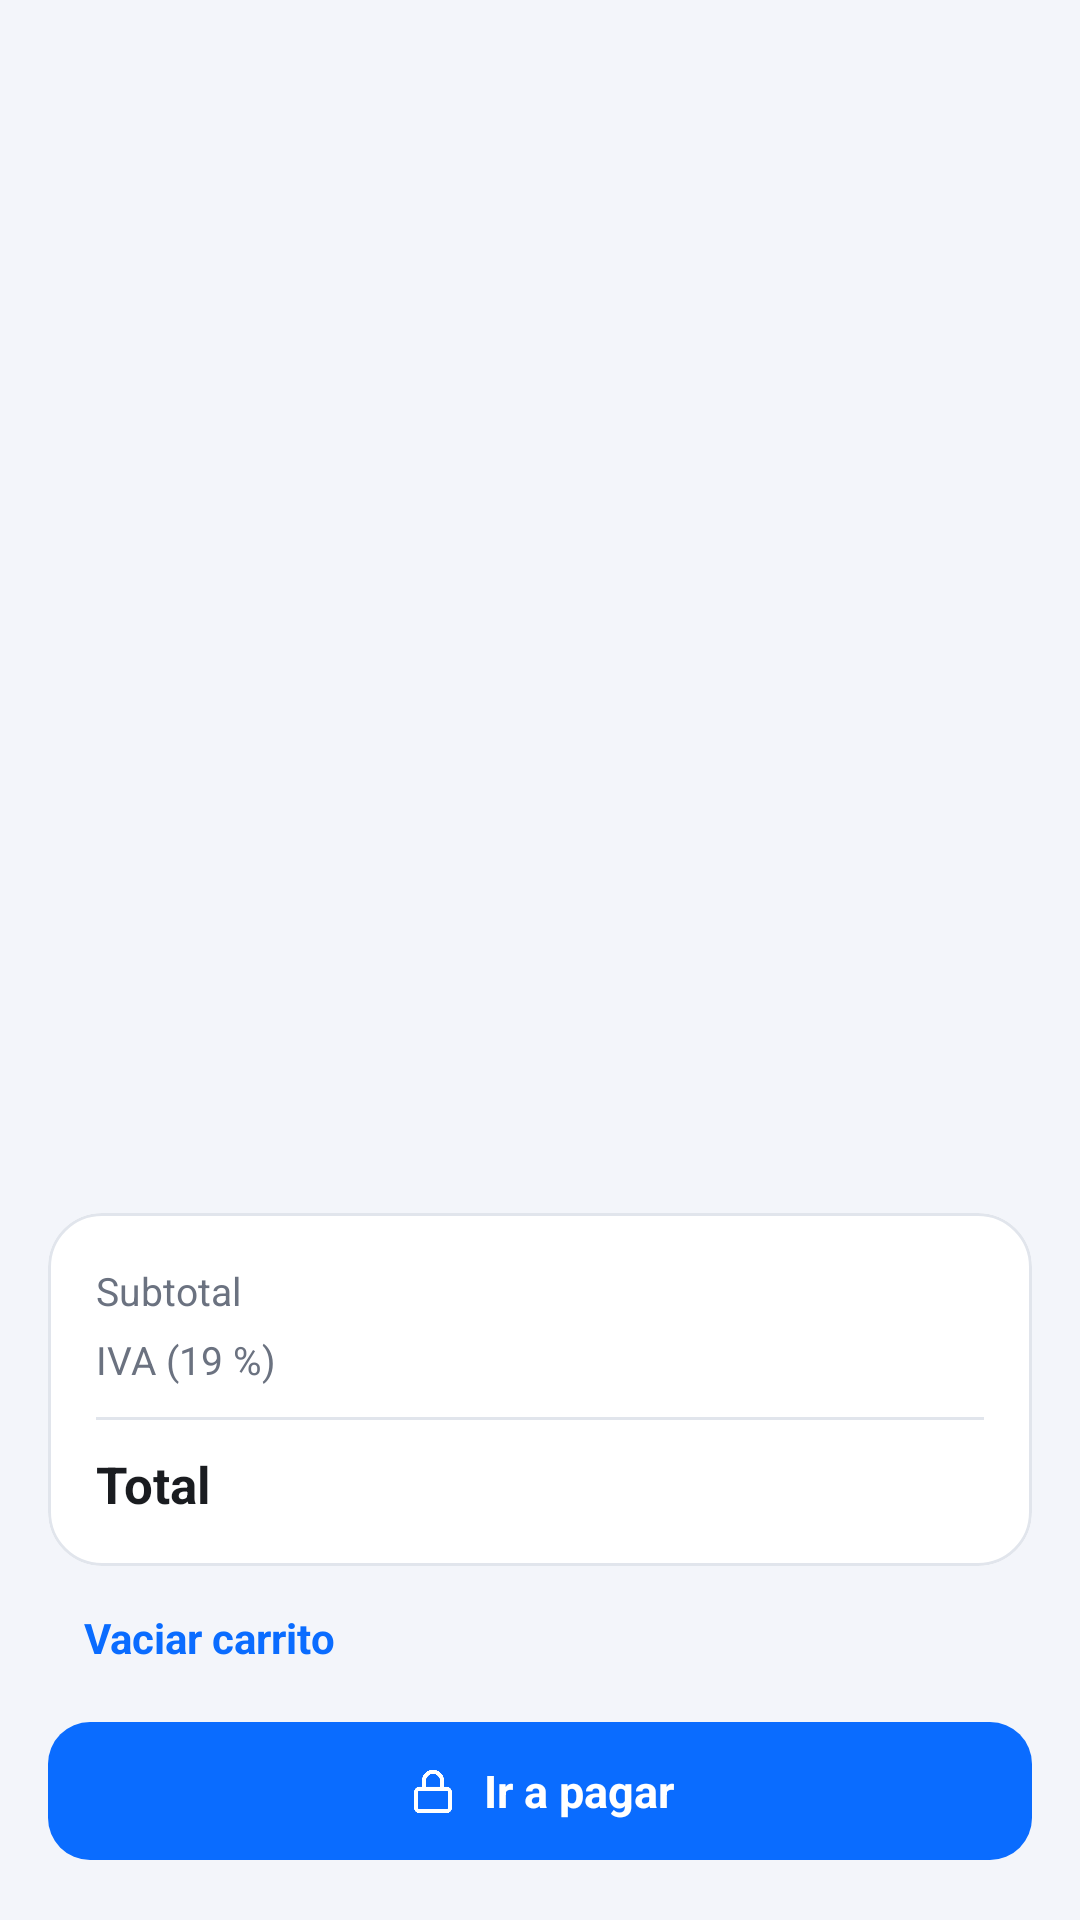

Produce the Android XML layout that renders to this screen, including the resource entries it uses.
<!-- AndroidManifest.xml: application theme Theme.ConectAPI -->
<!-- res/layout/fragment_carrito.xml -->
<?xml version="1.0" encoding="utf-8"?>
<FrameLayout xmlns:android="http://schemas.android.com/apk/res/android"
    xmlns:app="http://schemas.android.com/apk/res-auto"
    android:layout_width="match_parent"
    android:layout_height="match_parent">

    <LinearLayout
        android:id="@+id/contenido"
        android:layout_width="match_parent"
        android:layout_height="match_parent"
        android:orientation="vertical"
        android:padding="@dimen/margen">

        <androidx.recyclerview.widget.RecyclerView
            android:id="@+id/listaCarrito"
            android:layout_width="match_parent"
            android:layout_height="0dp"
            android:layout_weight="1"
            app:layoutManager="androidx.recyclerview.widget.LinearLayoutManager" />

        
        <com.google.android.material.card.MaterialCardView
            style="@style/Tarjeta"
            android:layout_width="match_parent"
            android:layout_height="wrap_content">

            <LinearLayout
                android:layout_width="match_parent"
                android:layout_height="wrap_content"
                android:orientation="vertical"
                android:padding="@dimen/margen">

                <LinearLayout
                    android:layout_width="match_parent"
                    android:layout_height="wrap_content">

                    <TextView
                        style="@style/Texto.Suave"
                        android:layout_width="0dp"
                        android:layout_height="wrap_content"
                        android:layout_weight="1"
                        android:text="@string/subtotal" />

                    <TextView
                        android:id="@+id/txtSubtotal"
                        style="@style/Texto"
                        android:layout_width="wrap_content"
                        android:layout_height="wrap_content" />
                </LinearLayout>

                <LinearLayout
                    android:layout_width="match_parent"
                    android:layout_height="wrap_content"
                    android:layout_marginTop="4dp">

                    <TextView
                        style="@style/Texto.Suave"
                        android:layout_width="0dp"
                        android:layout_height="wrap_content"
                        android:layout_weight="1"
                        android:text="@string/iva_19" />

                    <TextView
                        android:id="@+id/txtIva"
                        style="@style/Texto"
                        android:layout_width="wrap_content"
                        android:layout_height="wrap_content" />
                </LinearLayout>

                <View
                    android:layout_width="match_parent"
                    android:layout_height="1dp"
                    android:layout_marginVertical="10dp"
                    android:background="@color/borde" />

                <LinearLayout
                    android:layout_width="match_parent"
                    android:layout_height="wrap_content">

                    <TextView
                        style="@style/Texto.Subtitulo"
                        android:layout_width="0dp"
                        android:layout_height="wrap_content"
                        android:layout_weight="1"
                        android:text="@string/total" />

                    <TextView
                        android:id="@+id/txtTotal"
                        style="@style/Texto.Subtitulo"
                        android:layout_width="wrap_content"
                        android:layout_height="wrap_content" />
                </LinearLayout>
            </LinearLayout>
        </com.google.android.material.card.MaterialCardView>

        <Button
            android:id="@+id/btnVaciar"
            style="@style/Boton.Texto"
            android:layout_width="wrap_content"
            android:layout_height="wrap_content"
            android:text="@string/vaciar_carrito" />

        <Button
            android:id="@+id/btnPagar"
            style="@style/Boton"
            android:layout_width="match_parent"
            android:layout_height="wrap_content"
            android:text="@string/ir_a_pagar"
            app:icon="@drawable/ic_candado"
            app:iconGravity="textStart" />
    </LinearLayout>

    
    <LinearLayout
        android:id="@+id/vacio"
        android:layout_width="match_parent"
        android:layout_height="match_parent"
        android:gravity="center"
        android:orientation="vertical"
        android:padding="@dimen/margen_grande"
        android:visibility="gone">

        <ImageView
            android:layout_width="96dp"
            android:layout_height="96dp"
            android:background="@drawable/bg_circulo_claro"
            android:importantForAccessibility="no"
            android:padding="26dp"
            android:src="@drawable/ic_carrito"
            app:tint="?attr/colorPrimary" />

        <TextView
            style="@style/Texto.Subtitulo"
            android:layout_width="wrap_content"
            android:layout_height="wrap_content"
            android:layout_marginTop="@dimen/margen"
            android:text="@string/tu_carrito_esta_vacio" />

        <TextView
            style="@style/Texto.Suave"
            android:layout_width="wrap_content"
            android:layout_height="wrap_content"
            android:gravity="center"
            android:text="@string/agrega_un_plan_desde_el" />

        <Button
            android:id="@+id/btnCatalogo"
            style="@style/Boton"
            android:layout_width="wrap_content"
            android:layout_height="wrap_content"
            android:layout_marginTop="@dimen/margen"
            android:text="@string/ver_catalogo" />
    </LinearLayout>
</FrameLayout>
<!-- resources referenced by this layout -->
<resources>
  <color name="borde">#E1E5EC</color>
  <dimen name="margen">16dp</dimen>
  <dimen name="margen_grande">24dp</dimen>
  <!-- drawable ic_candado (drawable) -->
  <?xml version="1.0" encoding="utf-8"?>
  <vector xmlns:android="http://schemas.android.com/apk/res/android"
      android:width="24dp"
      android:height="24dp"
      android:viewportWidth="24"
      android:viewportHeight="24"
      android:tint="?attr/colorControlNormal">
      <path
          android:pathData="M6,11h12a1.5,1.5 0 0,1 1.5,1.5v7A1.5,1.5 0 0,1 18,21H6a1.5,1.5 0 0,1 -1.5,-1.5v-7A1.5,1.5 0 0,1 6,11z"
          android:strokeColor="#FFFFFF"
          android:strokeWidth="1.8"
          android:strokeLineCap="round"
          android:strokeLineJoin="round" />
      <path
          android:pathData="M8,11V7.5a4,4 0 0,1 8,0V11"
          android:strokeColor="#FFFFFF"
          android:strokeWidth="1.8"
          android:strokeLineCap="round"
          android:strokeLineJoin="round" />
  </vector>
  <string name="agrega_un_plan_desde_el">Agrega un plan desde el catálogo.</string>
  <string name="ir_a_pagar">Ir a pagar</string>
  <string name="iva_19">IVA (19 %)</string>
  <string name="subtotal">Subtotal</string>
  <string name="total">Total</string>
  <string name="tu_carrito_esta_vacio">Tu carrito está vacío</string>
  <string name="vaciar_carrito">Vaciar carrito</string>
  <string name="ver_catalogo">Ver catálogo</string>
  <style name="Boton" parent="Widget.Material3.Button">
          <item name="cornerRadius">@dimen/radio_boton</item>
          <item name="android:minHeight">@dimen/alto_boton</item>
          <item name="android:textSize">15sp</item>
          <item name="android:textStyle">bold</item>
          <item name="android:textAllCaps">false</item>
          <item name="android:letterSpacing">0</item>
      </style>
  <style name="Boton.Texto" parent="Widget.Material3.Button.TextButton">
          <item name="android:textSize">14sp</item>
          <item name="android:textStyle">bold</item>
          <item name="android:letterSpacing">0</item>
      </style>
  <style name="Tarjeta" parent="Widget.Material3.CardView.Outlined">
          <item name="cardCornerRadius">@dimen/radio_tarjeta</item>
          <item name="cardElevation">0dp</item>
          <item name="cardBackgroundColor">@color/superficie</item>
          <item name="strokeColor">@color/borde</item>
          <item name="strokeWidth">1dp</item>
      </style>
  <style name="Texto">
          <item name="android:textColor">@color/texto</item>
          <item name="android:textSize">14sp</item>
      </style>
  <style name="Texto.Suave">
          <item name="android:textColor">@color/texto_suave</item>
          <item name="android:textSize">13sp</item>
      </style>
  <style name="Texto.Subtitulo">
          <item name="android:textSize">17sp</item>
          <item name="android:textStyle">bold</item>
      </style>
  <dimen name="radio_boton">14dp</dimen>
  <dimen name="alto_boton">54dp</dimen>
  <dimen name="radio_tarjeta">18dp</dimen>
  <color name="superficie">#FFFFFF</color>
  <color name="texto">#1A1C20</color>
  <color name="texto_suave">#6B7280</color>
  <color name="azul">#0A6CFF</color>
  <color name="blanco">#FFFFFF</color>
  <color name="azul_claro">#E3EEFF</color>
  <color name="azul_oscuro">#0747B6</color>
  <color name="morado">#6366F1</color>
  <color name="fondo">#F3F5FA</color>
  <color name="rojo">#DC2626</color>
  <style name="ChipFiltro" parent="Widget.Material3.Chip.Filter">
          <item name="chipBackgroundColor">@color/selector_chip_fondo</item>
          <item name="android:textColor">@color/selector_chip_texto</item>
          <item name="chipStrokeWidth">0dp</item>
          <item name="chipCornerRadius">20dp</item>
          <item name="checkedIconVisible">false</item>
      </style>
</resources>
